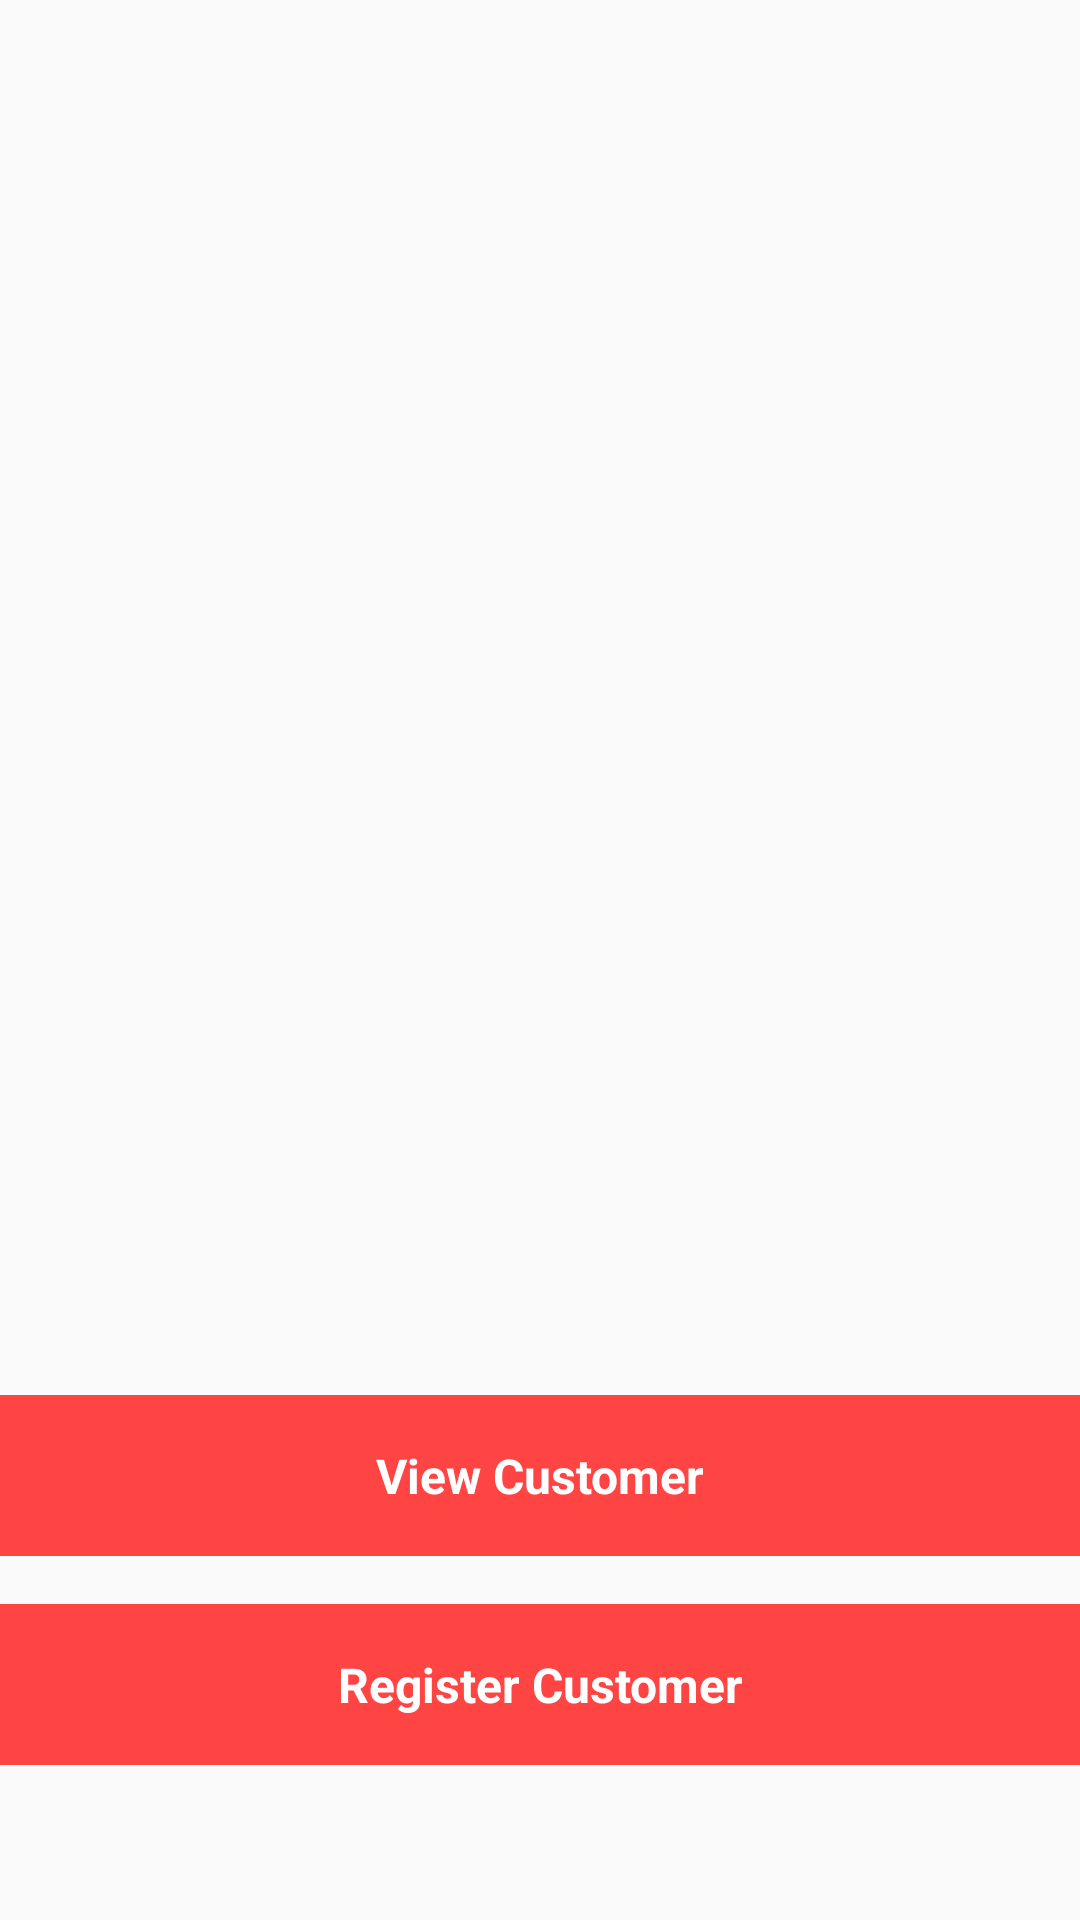

Reconstruct the res/layout file that produces this screen, plus the resources it refers to.
<!-- AndroidManifest.xml: application theme AppTheme -->
<!-- res/layout/fragment_home.xml -->
<?xml version="1.0" encoding="utf-8"?>
<androidx.constraintlayout.widget.ConstraintLayout xmlns:android="http://schemas.android.com/apk/res/android"
    xmlns:app="http://schemas.android.com/apk/res-auto"
    android:layout_width="match_parent"
    android:layout_height="match_parent">

    <TextView
        android:id="@+id/tvViewCustomer"
        style="@style/ButtonText"
        android:layout_width="@dimen/size_0dp"
        android:layout_height="wrap_content"
        android:text="@string/text_view_customer"
        app:layout_constraintBottom_toTopOf="@id/tvRegisterCustomer"
        app:layout_constraintLeft_toLeftOf="parent"
        app:layout_constraintRight_toRightOf="parent"
        app:layout_constraintTop_toTopOf="parent"
        app:layout_constraintVertical_bias=".9"
        app:layout_constraintVertical_chainStyle="packed" />

    <TextView
        android:id="@+id/tvRegisterCustomer"
        style="@style/ButtonText"
        android:layout_width="@dimen/size_0dp"
        android:layout_height="wrap_content"
        android:layout_marginTop="@dimen/standard_margin"
        android:text="@string/text_register_customer"
        app:layout_constraintBottom_toBottomOf="parent"
        app:layout_constraintLeft_toLeftOf="parent"
        app:layout_constraintRight_toRightOf="parent"
        app:layout_constraintTop_toBottomOf="@id/tvViewCustomer" />


</androidx.constraintlayout.widget.ConstraintLayout>
<!-- resources referenced by this layout -->
<resources>
  <dimen name="size_0dp">0dp</dimen>
  <dimen name="standard_margin">16dp</dimen>
  <string name="text_register_customer">Register Customer</string>
  <string name="text_view_customer">View Customer</string>
  <style name="ButtonText">
          <item name="android:gravity">center</item>
          <item name="android:padding">@dimen/standard_margin</item>
          <item name="android:textSize">16sp</item>
          <item name="android:textColor">@android:color/white</item>
          <item name="android:background">@android:color/holo_red_light</item>
          <item name="android:textStyle">bold</item>
      </style>
  <style name="AppTheme" parent="Theme.AppCompat.Light.NoActionBar">
          
          <item name="colorPrimary">@color/colorPrimary</item>
          <item name="colorPrimaryDark">@color/colorPrimaryDark</item>
          <item name="colorAccent">@android:color/holo_red_light</item>
      </style>
  <color name="colorPrimary">#6200EE</color>
  <color name="colorPrimaryDark">#3700B3</color>
</resources>
